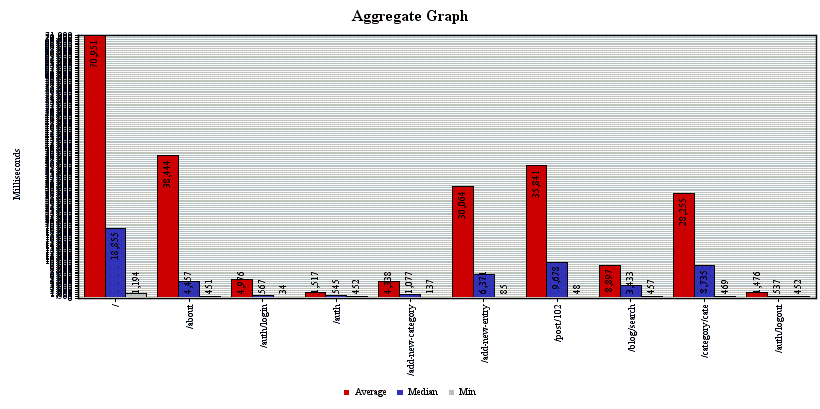

The file beside this chart, header and first rows:
Label, # Samples, Average, Median, 90% Line, Min, Max, Error %, Throughput, KB/sec
/, 600, 70951, 18855, 177248, 1194, 3360002, 0.05167, 0.1562, 26.89
/about, 598, 38444, 4457, 72032, 451, 3313339, 0.008361, 0.1558, 9.869
/auth/login, 1189, 4976, 567, 3898, 34, 3782040, 0.02103, 0.3098, 0.6596
/auth, 594, 1517, 545, 3049, 452, 35431, 0.0, 0.4994, 0.9649
/add-new-category, 1780, 4338, 1077, 4373, 137, 3156299, 0.04494, 0.4639, 2.176
/add-new-entry, 1775, 30064, 6371, 66065, 85, 3067971, 0.0507, 0.4629, 43.4
/post/102, 1767, 35841, 9678, 81662, 48, 3008667, 0.02377, 0.4611, 57.97
/blog/search, 587, 8897, 3433, 21010, 457, 162109, 0.001704, 0.4235, 12.68
/category/cate, 1756, 28255, 8735, 55251, 469, 3048704, 0.003417, 0.4585, 49.86
/auth/logout, 583, 1476, 537, 3071, 452, 47730, 0.0, 0.4185, 0.9561
TOTAL, 11229, 22486, 2896, 52571, 34, 3782040, 0.02494, 2.923, 195.7
